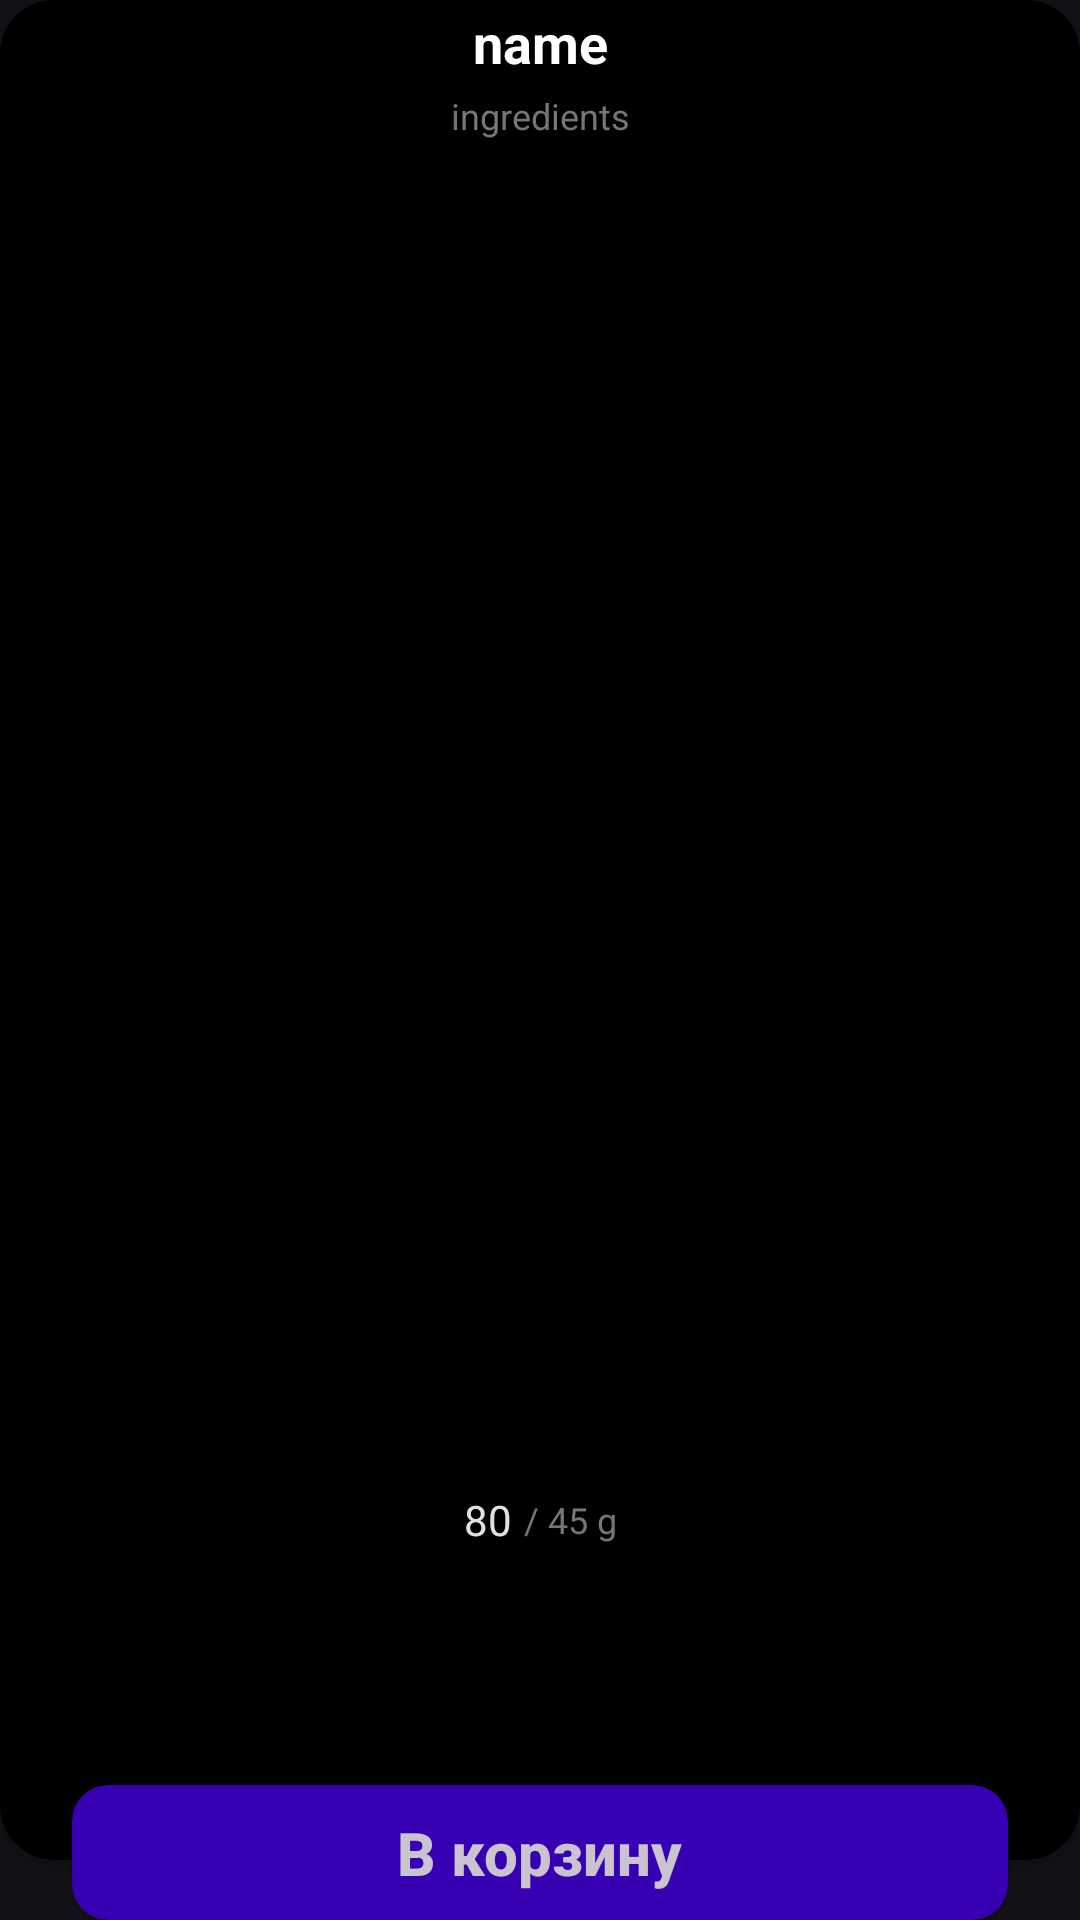

Layout XML and referenced resources for this Android screen:
<!-- AndroidManifest.xml: application theme Theme.MyApplication -->
<!-- res/layout/menu_card.xml -->
<androidx.constraintlayout.widget.ConstraintLayout xmlns:android="http://schemas.android.com/apk/res/android"
    xmlns:app="http://schemas.android.com/apk/res-auto"
    xmlns:tools="http://schemas.android.com/tools"
    android:layout_width="180dp"
    android:layout_height="260dp"
    android:foregroundGravity="center"
    android:minWidth="180dp"
    android:minHeight="260dp"
    app:layout_constraintBottom_toBottomOf="parent"
    app:layout_constraintEnd_toEndOf="parent"
    app:layout_constraintStart_toStartOf="parent"
    app:layout_constraintTop_toTopOf="parent">


    <androidx.cardview.widget.CardView
        android:id="@+id/foodCard"
        android:layout_width="match_parent"
        android:layout_height="0dp"
        android:layout_marginBottom="20dp"
        app:cardBackgroundColor="#000000"
        app:cardCornerRadius="18dp"
        app:layout_constraintBottom_toBottomOf="@+id/bagCard"
        app:layout_constraintTop_toTopOf="parent">

        <androidx.constraintlayout.widget.ConstraintLayout
            android:id="@+id/constraintLayout"
            android:layout_width="match_parent"
            android:layout_height="match_parent">


            <ImageView
                android:id="@+id/imageOfMenuFood"
                android:layout_width="match_parent"
                android:layout_height="wrap_content"
                android:adjustViewBounds="true"
                app:layout_constraintBottom_toBottomOf="parent"
                app:layout_constraintEnd_toEndOf="parent"
                app:layout_constraintStart_toStartOf="parent"
                tools:srcCompat="@drawable/placeholder" />

            <androidx.constraintlayout.widget.ConstraintLayout
                android:layout_width="match_parent"
                android:layout_height="0dp"
                android:layout_marginBottom="100dp"
                android:background="@color/black"
                app:layout_constraintBottom_toBottomOf="@+id/imageOfMenuFood"
                app:layout_constraintTop_toTopOf="parent"
                app:layout_constraintVertical_bias="0.0"
                tools:layout_editor_absoluteX="0dp">

                <TextView
                    android:id="@+id/menuName"
                    android:layout_width="match_parent"
                    android:layout_height="wrap_content"
                    android:layout_marginTop="2dp"
                    android:text="name"
                    android:textAlignment="center"
                    android:textColor="@color/white"
                    android:textSize="18sp"
                    android:textStyle="bold"
                    app:layout_constraintEnd_toEndOf="parent"
                    app:layout_constraintStart_toStartOf="parent"
                    app:layout_constraintTop_toTopOf="parent" />

                <TextView
                    android:id="@+id/menuIngredients"
                    android:layout_width="match_parent"
                    android:layout_height="0dp"
                    android:layout_marginStart="5dp"
                    android:layout_marginTop="4dp"
                    android:layout_marginEnd="5dp"
                    android:text="ingredients"
                    android:textAlignment="center"
                    android:textColor="@color/neutral150"
                    android:textSize="12sp"
                    app:autoSizeMaxTextSize="12sp"
                    app:autoSizeMinTextSize="10sp"
                    app:autoSizeTextType="uniform"
                    app:layout_constraintBottom_toTopOf="@+id/linearLayout"
                    app:layout_constraintEnd_toEndOf="parent"
                    app:layout_constraintStart_toStartOf="parent"
                    app:layout_constraintTop_toBottomOf="@+id/menuName"
                    app:layout_constraintVertical_bias="0.0" />

                <LinearLayout
                    android:id="@+id/linearLayout"
                    android:layout_width="wrap_content"
                    android:layout_height="wrap_content"
                    android:layout_marginBottom="4dp"
                    android:orientation="horizontal"
                    app:layout_constraintBottom_toBottomOf="parent"
                    app:layout_constraintEnd_toEndOf="parent"
                    app:layout_constraintStart_toStartOf="parent">

                    <TextView
                        android:id="@+id/menuPrice"
                        android:layout_width="wrap_content"
                        android:layout_height="wrap_content"
                        android:text="80"
                        android:textColor="#E1E1E1" />

                    <TextView
                        android:id="@+id/menuAmount"
                        android:layout_width="wrap_content"
                        android:layout_height="wrap_content"
                        android:layout_gravity="center_vertical"
                        android:layout_marginLeft="4dp"
                        android:text="/ 45 g"
                        android:textColor="@color/neutral150"
                        android:textSize="12sp" />
                </LinearLayout>

                <TextView
                    android:id="@+id/isSpicy"
                    android:layout_width="wrap_content"
                    android:layout_height="wrap_content"
                    android:layout_marginEnd="8dp"
                    android:layout_marginBottom="8dp"
                    app:layout_constraintBottom_toBottomOf="parent"
                    app:layout_constraintEnd_toEndOf="parent"
                    app:layout_constraintHorizontal_bias="1.0"
                    app:layout_constraintStart_toEndOf="@+id/linearLayout"
                    app:layout_constraintTop_toBottomOf="@+id/menuIngredients" />

            </androidx.constraintlayout.widget.ConstraintLayout>

        </androidx.constraintlayout.widget.ConstraintLayout>

    </androidx.cardview.widget.CardView>

    <androidx.cardview.widget.CardView
        android:id="@+id/bagCard"
        android:layout_width="match_parent"
        android:layout_height="45dp"
        android:layout_marginStart="24dp"
        android:layout_marginEnd="24dp"
        app:cardBackgroundColor="@color/purple_700"
        app:cardCornerRadius="12dp"
        app:layout_constraintBottom_toBottomOf="parent"
        app:layout_constraintEnd_toEndOf="parent"
        app:layout_constraintStart_toStartOf="parent">

        <TextView
            android:id="@+id/textView"
            android:layout_width="wrap_content"
            android:layout_height="wrap_content"
            android:layout_gravity="center"
            android:fontFamily="sans-serif-medium"
            android:text="@string/letsOrder"
            android:textSize="20sp"
            android:textStyle="bold" />
    </androidx.cardview.widget.CardView>

</androidx.constraintlayout.widget.ConstraintLayout>
<!-- resources referenced by this layout -->
<resources>
  <color name="black">#FF000000</color>
  <color name="neutral150">#747679</color>
  <color name="purple_700">#FF3700B3</color>
  <color name="white">#FFFFFFFF</color>
  <string name="letsOrder">В корзину</string>
  <style name="Theme.MyApplication" parent="Theme.Material3.Dark">
          
          <item name="colorPrimary">@color/purple_500</item>
          <item name="android:navigationBarColor">@color/black</item>
          <item name="colorPrimaryVariant">@color/purple_700</item>
          <item name="colorOnPrimary">@color/white</item>
          
          <item name="colorSecondary">@color/teal_200</item>
          <item name="colorSecondaryVariant">@color/teal_700</item>
          <item name="colorOnSecondary">@color/black</item>
          
          <item name="android:statusBarColor" tools:targetApi="l">?attr/colorPrimaryVariant</item>
          
      </style>
  <color name="purple_500">#FF6200EE</color>
  <color name="teal_200">#FF03DAC5</color>
  <color name="teal_700">#FF018786</color>
</resources>
